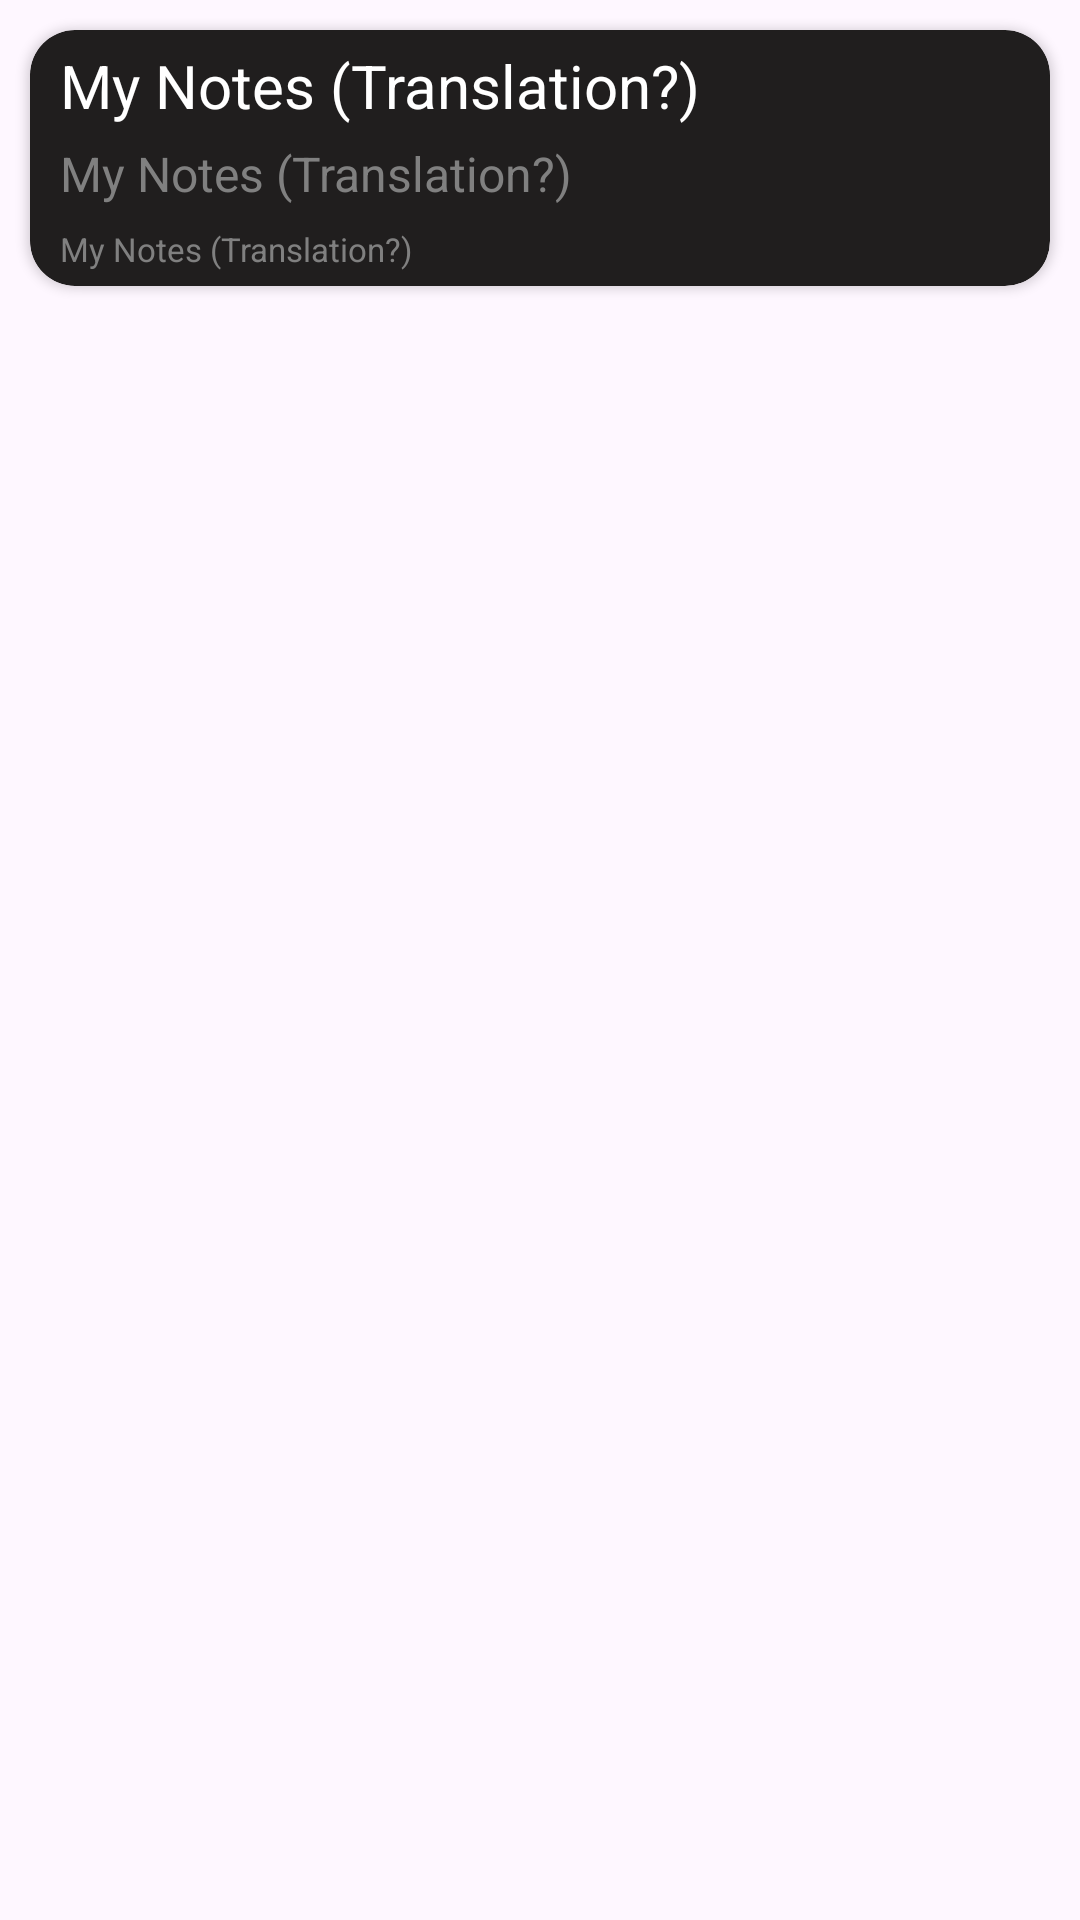

Layout XML and referenced resources for this Android screen:
<!-- AndroidManifest.xml: application theme Theme.NotesApplication -->
<!-- res/layout/notes_rv_list.xml -->
<?xml version="1.0" encoding="utf-8"?>
<LinearLayout xmlns:android="http://schemas.android.com/apk/res/android"
    xmlns:app="http://schemas.android.com/apk/res-auto"
    android:layout_width="match_parent"
    android:layout_height="wrap_content"
    android:orientation="vertical">

    <androidx.cardview.widget.CardView
        android:layout_width="match_parent"
        android:layout_height="wrap_content"
        android:layout_margin="10sp"
        android:elevation="5sp"
        android:padding="5sp"
        app:cardBackgroundColor="@color/lightBlack"
        app:cardCornerRadius="15sp">

        <LinearLayout
            android:layout_width="match_parent"
            android:layout_height="wrap_content"
            android:orientation="vertical">

            <TextView
                android:id="@+id/noteTitle"
                android:layout_width="match_parent"
                android:layout_height="wrap_content"
                android:gravity="left|top"
                android:paddingLeft="10sp"
                android:paddingTop="5sp"
                android:text="@string/notes"
                android:textColor="@color/White"
                android:textSize="20sp"
                app:layout_constraintEnd_toEndOf="parent"
                app:layout_constraintEnd_toStartOf="parent"
                app:layout_constraintStart_toStartOf="parent"
                app:layout_constraintTop_toTopOf="parent" />

            <TextView
                android:id="@+id/noteDescription"
                android:layout_width="match_parent"
                android:layout_height="wrap_content"
                android:gravity="left|top"
                android:paddingLeft="10sp"
                android:paddingTop="5sp"
                android:paddingBottom="5sp"
                android:text="@string/notes"
                android:textColor="@color/Gray"
                android:textSize="16sp"
                app:layout_constraintEnd_toEndOf="parent"
                app:layout_constraintEnd_toStartOf="parent"
                app:layout_constraintStart_toStartOf="parent"
                app:layout_constraintTop_toTopOf="parent" />

            <TextView
                android:id="@+id/noteDate"
                android:layout_width="match_parent"
                android:layout_height="wrap_content"
                android:gravity="left|top"
                android:paddingLeft="10sp"
                android:paddingTop="2sp"
                android:paddingBottom="5sp"
                android:text="@string/notes"
                android:textColor="@color/Gray"
                android:textSize="11sp"
                app:layout_constraintEnd_toEndOf="parent"
                app:layout_constraintEnd_toStartOf="parent"
                app:layout_constraintStart_toStartOf="parent"
                app:layout_constraintTop_toTopOf="parent" />
        </LinearLayout>

    </androidx.cardview.widget.CardView>
</LinearLayout>
<!-- resources referenced by this layout -->
<resources>
  <color name="Gray">#808080</color>
  <color name="White">#FFFFFFFF</color>
  <color name="lightBlack">#201E1E</color>
  <string name="notes">My Notes (Translation?)</string>
  <style name="Theme.NotesApplication" parent="AppLightTheme" />
  <style name="AppLightTheme" parent="Theme.Material3.DayNight.NoActionBar">
          
          
      </style>
</resources>
